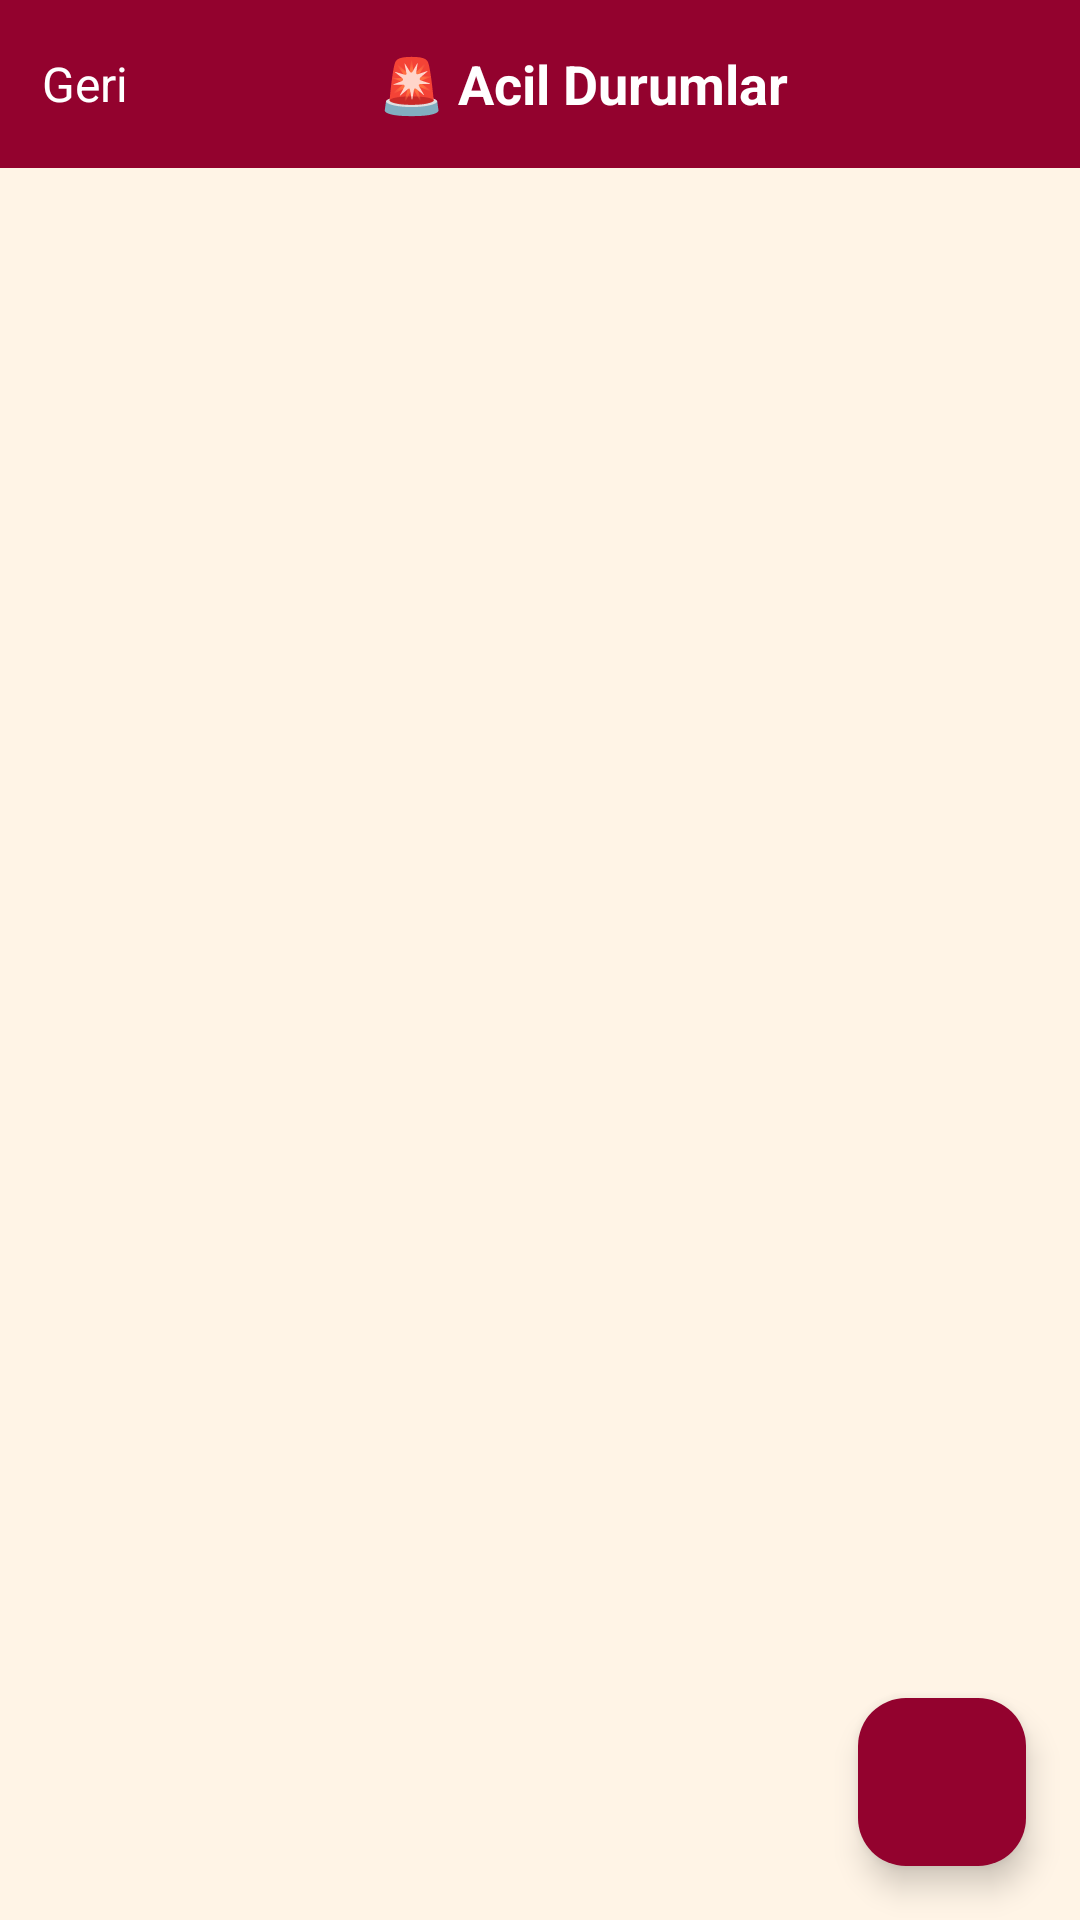

Here is an Android app screen rendered from its layout file. Give the layout XML and the strings, colors and styles it references.
<!-- AndroidManifest.xml: application theme Theme.KampusBildirimleri -->
<!-- res/layout/activity_emergency.xml -->
<?xml version="1.0" encoding="utf-8"?>
<RelativeLayout xmlns:android="http://schemas.android.com/apk/res/android"
    xmlns:app="http://schemas.android.com/apk/res-auto"
    android:layout_width="match_parent"
    android:layout_height="match_parent"
    android:background="@color/app_background">

    
    <LinearLayout
        android:layout_width="match_parent"
        android:layout_height="56dp"
        android:background="@color/burgundy"
        android:gravity="center_vertical"
        android:padding="14dp">

        <TextView
            android:id="@+id/btnBackEmergency"
            android:layout_width="wrap_content"
            android:layout_height="wrap_content"
            android:text="Geri"
            android:textColor="@color/text_white"
            android:textSize="16sp" />

        <TextView
            android:layout_width="match_parent"
            android:layout_height="wrap_content"
            android:text="🚨 Acil Durumlar"
            android:textColor="@color/text_white"
            android:textStyle="bold"
            android:textSize="18sp"
            android:gravity="center" />
    </LinearLayout>

    
    <TextView
        android:id="@+id/txtEmptyEmergency"
        android:layout_width="wrap_content"
        android:layout_height="wrap_content"
        android:text="Aktif acil durum bulunmuyor."
        android:textSize="15sp"
        android:textColor="@color/text_secondary"
        android:layout_centerInParent="true"
        android:visibility="gone"/>

    
    <androidx.recyclerview.widget.RecyclerView
        android:id="@+id/recyclerEmergency"
        android:layout_width="match_parent"
        android:layout_height="match_parent"
        android:layout_below="@id/btnBackEmergency"
        android:layout_marginTop="56dp"
        android:paddingBottom="80dp"/>

    
    <com.google.android.material.floatingactionbutton.FloatingActionButton
        android:id="@+id/fabAddEmergency"
        android:layout_width="wrap_content"
        android:layout_height="wrap_content"
        android:layout_alignParentBottom="true"
        android:layout_alignParentEnd="true"
        android:layout_margin="18dp"
        android:src="@drawable/ic_add"
        app:tint="@color/text_white"
        app:backgroundTint="@color/burgundy"/>

</RelativeLayout>
<!-- resources referenced by this layout -->
<resources>
  <color name="app_background">#FFF4E6</color>
  <color name="burgundy">#93022E</color>
  <color name="text_secondary">#88000000</color>
  <color name="text_white">#FFFFFFFF</color>
  <style name="Theme.KampusBildirimleri" parent="Base.Theme.KampusBildirimleri" />
  <style name="Base.Theme.KampusBildirimleri" parent="Theme.Material3.DayNight.NoActionBar">
  
          
          <item name="android:colorBackground">@color/app_background</item>
          <item name="colorSurface">@color/app_background</item>
          <item name="colorOnSurface">@color/text_primary</item>
  
          
          <item name="colorPrimary">@color/burgundy</item>
          <item name="colorOnPrimary">@color/text_white</item>
  
          
          <item name="materialButtonStyle">@style/CustomButtonStyle</item>
          <item name="android:buttonStyle">@style/CustomButtonStyle</item>
          <item name="buttonStyle">@style/CustomButtonStyle</item>
  
          
          <item name="android:colorControlHighlight">@android:color/transparent</item>
          <item name="colorControlHighlight">@android:color/transparent</item>
  
      </style>
  <color name="text_primary">#FF000000</color>
  <style name="CustomButtonStyle" parent="Widget.Material3.Button">
  
          
          <item name="backgroundTint">@null</item>
          <item name="android:backgroundTint">@null</item>
          <item name="backgroundTintMode">src_over</item>
  
          
          <item name="rippleColor">@android:color/transparent</item>
  
          
          <item name="android:background">@drawable/burgundy_button</item>
  
          
          <item name="android:textColor">@color/text_white</item>
  
          
          <item name="android:textAllCaps">false</item>
  
          
          <item name="android:padding">12dp</item>
  
      </style>
  <!-- drawable burgundy_button (drawable) -->
  <?xml version="1.0" encoding="utf-8"?>
  <selector xmlns:android="http://schemas.android.com/apk/res/android">
  
      <item android:state_pressed="true">
          <shape android:shape="rectangle">
              <corners android:radius="50dp"/>
              <solid android:color="#6D001F"/> 
          </shape>
      </item>
  
      <item>
          <shape android:shape="rectangle">
              <corners android:radius="50dp"/>
              <solid android:color="#93022E"/> 
          </shape>
      </item>
  
  </selector>
</resources>
